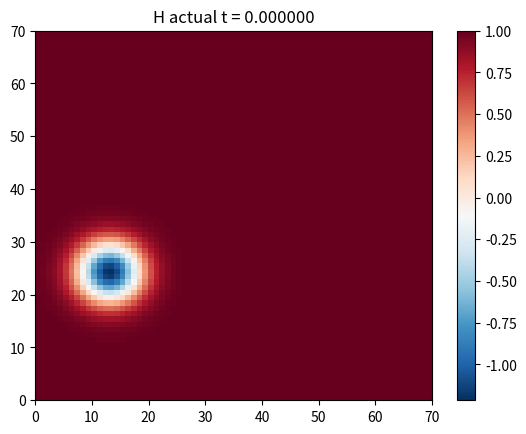
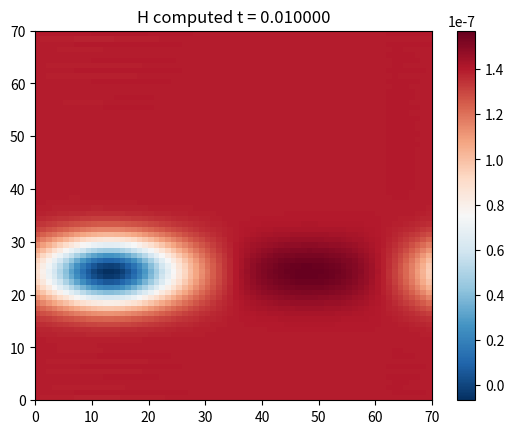
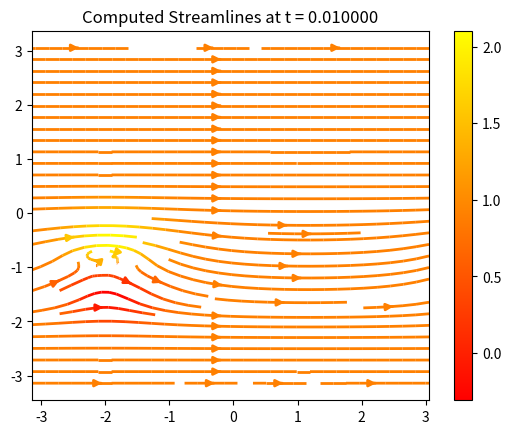
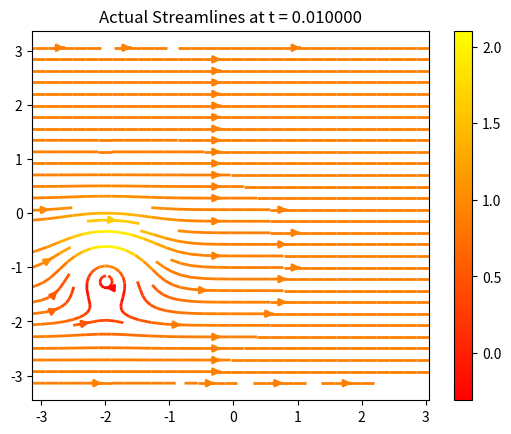
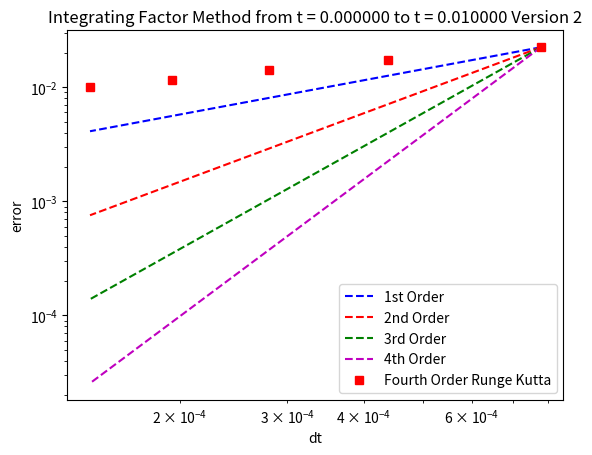

These charts were generated, in order, by the following Python code:
from mpl_toolkits.mplot3d import Axes3D
from matplotlib.collections import LineCollection
from numpy import pi,cosh,exp,round,zeros,arange,real
from numpy.fft import fft,ifft
from matplotlib.pyplot import figure
import matplotlib.pyplot as plt
import numpy as np
import matplotlib.pyplot as plt
from matplotlib.collections import LineCollection

def antialiasing(u_hat,v_hat):
    N = len(u_hat)
    M = 3 * int(N/2)
    u_hat_pad = np.concatenate((u_hat[0:int(N/2)],np.zeros((int(M-N))),u_hat[int(N/2):]))
    v_hat_pad = np.concatenate((v_hat[0:int(N/2)],np.zeros((int(M-N))),v_hat[int(N/2):]))
    
    u_pad = np.fft.ifft(u_hat_pad)
    v_pad = np.fft.ifft(v_hat_pad)
    
    w_pad = u_pad*v_pad
    w_pad_hat = np.fft.fft(w_pad)
    w_hat = 3.0/2 * np.concatenate((w_pad_hat[0:int(N/2)], w_pad_hat[M-int(N/2):M]))  
    #print (w_hat)
    return w_hat
    
def matrix_antialiasing(h,m):
    
    r = np.zeros((len(m),len(m))) 
    for i in range(0,len(m)): 
        r_temp= antialiasing(h[i,:],m[i,:])    
        r[i,:]= r_temp    
                
    return r      
### integrating factor method

    #######################################
        

   
        
   
      
  


######################################################################################



# Time-stepping by Runge-Kutta



#U0=np.fft.fft2(U0)
#V0=np.fft.fft2(V0)

#Cmax=.9
#dt=(Cmax*dx)/np.max(U0)



def spectral_del(nmax,dt, N, H0,U0,V0,time,tmax):
    k = zeros(N)
    k[0:int(N/2)] = arange(0,int(N/2)); k[int(N/2)+1:] = arange(int(-N/2)+1,0,1)

    ik1 = 1j*k # 1j*k**3
    ik2 = 1j*k# 1j*k**3
    ik3 = 1j*k# 1j*k**3
    
    U = np.zeros((len(U0),len(U0),3))
    U[:,:,0]=H0#=swe(U0,V0,H0)
    U[:,:,1]=H0*U0
    U[:,:,2]=H0*V0


    ##U[0,:,1] = 0#  U[-1,:,1]
        
    #U[:,0,1] =  0#U[0,:,1]
    #U[:,-1,1] =  0#U[0,:,1] 
    ##U[-1,:,1] =  0#U[0,:,1]

        # on hv
          
    #U[0,:,2] =  0#U[-1,:,2]
    ##U[:,0,2] = 0# U[0,:,2
    ##U[:,-1,2] =  0#U[0,:,1] 
    #U[-1,:,2] =  0#U[0,:,1] 
    
    
    
    n=0
    for n in range(1,nmax+1):
        v = np.fft.fft2(U[:,:,0])
        v1 = np.fft.fft2(U[:,:,1])
        v2 = np.fft.fft2(U[:,:,2])
        t = n*dt+time; g = ik1*dt
       
        E = (U0+V0)#np.dot(ik1,1)
        E2 = matrix_antialiasing(E,E)
        a = g * matrix_antialiasing(v,v)
        sub1=matrix_antialiasing(E,(v+a/2))
        b = g * matrix_antialiasing(sub1,sub1) 
        sub2=matrix_antialiasing(E,(v+b/2)) 
        c = g * matrix_antialiasing(sub2,sub2) 
        sub3=matrix_antialiasing(E2,v)#matrix_antialiasing(E2,v)
        sub4=matrix_antialiasing(E,c)#matrix_antialiasing(E,c) 
        d = g * matrix_antialiasing(sub3+sub4,sub3+sub3) 
        v = E2*v + (E2*a + 2*E*(b+c) + d)/6
    
        h = real(np.fft.ifft2(v))
    ##########################
        g = ik2*dt
        E = np.exp(-dt*ik2*V0); E2 = matrix_antialiasing(E,E)
        suba=real(np.fft.ifft2( v1         ))
        a = g * np.fft.fft2(matrix_antialiasing(suba,suba))
        subb=matrix_antialiasing(E,(v1+a/2))
        subbb=real(np.fft.ifft2( subb       ))
        b = g * np.fft.fft2(matrix_antialiasing(subbb,subbb))
        suzz=matrix_antialiasing(E,(v1+b/2))
        suzzz=real(np.fft.ifft2( suzz       ))
        c = g * np.fft.fft2(matrix_antialiasing(suzzz,suzzz))
        subd=matrix_antialiasing(E2,v1)+matrix_antialiasing(E,c)#E2*v1+E*c
        subdd=real(np.fft.ifft2( subd       ))
        d = g * np.fft.fft2(matrix_antialiasing(subdd,subdd))
        v1 = E2*v1 + (E2*a + 2*E*(b+c) + d)/6
        
        h1 = real(np.fft.ifft2(v1))
    ######################
        g = ik3*dt
        E = np.exp(-dt*ik3*U0); E2 = matrix_antialiasing(E,E)
        suba=real(np.fft.ifft2( v2         ))
        a = g * np.fft.fft2(matrix_antialiasing(suba,suba))
        subb=matrix_antialiasing(E,(v2+a/2))
        subbb=real(np.fft.ifft2( subb       ))
        b = g * np.fft.fft2(matrix_antialiasing(subbb,subbb))
        suzz=matrix_antialiasing(E,(v2+b/2))
        suzzz=real(np.fft.ifft2( suzz       ))
        c = g * np.fft.fft2(matrix_antialiasing(suzzz,suzzz))
        subd=matrix_antialiasing(E2,v2)+matrix_antialiasing(E,c)#E2*v1+E*c
        subdd=real(np.fft.ifft2( subd       ))
        d = g * np.fft.fft2(matrix_antialiasing(subdd,subdd))
        v2 = E2*v2 + (E2*a + 2*E*(b+c) + d)/6
  
        h2 = real(np.fft.ifft2(v2))
        
        U[:,:,0]=h
        U[:,:,1]=h1
        U[:,:,2]=h2
        
        
        #U[0,:,1] = 0#  U[-1,:,1]
       
        print("t=")
        print(t)
        print("N=")
        print(N)
    
        print("dt=")
        print(dt)
        n=n+1
        
        
        #U[:,0,1] =  0#U[0,:,1]
        #U[:,-1,1] =  0#U[0,:,1] 
        ##U[-1,:,1] =  0#U[0,:,1]

        # on hv
          
        #U[0,:,2] =  0#U[-1,:,2]
        ##U[:,0,2] = 0# U[0,:,2
        ##U[:,-1,2] =  0#U[0,:,1] 
        #U[-1,:,2] =  0#U[0,:,1] 
                  
    
            
       
        
        
    return U
     

#ni=[80]
ni=[30,40,50,60,70]#,90,100]
linf=np.zeros(5)
NN=np.zeros(5)

for i in range(0,len(ni)):
    N=ni[i]

    ######################################################################################lin
    time=0.0
    dt=.7/N**2
    #nmax=18#int(tmax/dt)
    t1 = .01#.00144#nmax*dt
    tmax = time + t1
    nmax=int(round(t1/dt))  
    print (nmax)
   
    M =.9#.1#.5
    g1 =.9  #between .1 and 1.0
    c1=4.0
    c2=2.0
    alpha= 4*np.pi#-3*np.pi/4 #np.pi
    x_o=-2.0#20.4#-20 
    y_o=-1.0#10.2#-10
    
    x = (2*pi/N)*arange(-N/2,N/2)#
#np.cos((pi*arange(0,N))/N); 
    dx=np.abs(x[1]-x[0])
    dy=dx
    y = x
    [xx,yy] = np.meshgrid(x,y)    
    f = lambda t,xx,yy: -c2*((xx-x_o-M*t*np.cos(alpha))**2+(yy-y_o-M*t*np.sin(alpha))**2)  
    H0 = 1 - (c1**2/(4*c2*g1))*np.exp(2*f(time,xx,yy))
    U0 = M*np.cos(alpha)+c1*(yy-y_o-M*time*np.sin(alpha))*np.exp(f(time,xx,yy))    # 12/8 i changed the tmax to t
    V0 = M*np.sin(alpha)-c1*(xx-x_o-M*time*np.cos(alpha))*np.exp(f(time,xx,yy))
    H0_max = 1 - (c1**2/(4*c2*g1))*np.exp(2*f(tmax,xx,yy))  
    U0_max = M*np.cos(alpha)+c1*(yy-y_o-M*tmax*np.sin(alpha))*np.exp(f(tmax,xx,yy))    # 12/8 i changed the tmax to t
    V0_max = M*np.sin(alpha)-c1*(xx-x_o-M*tmax*np.cos(alpha))*np.exp(f(tmax,xx,yy))  
    
    
       
    U=spectral_del(nmax,dt, N, H0,U0,V0,time,tmax)
    linf[i]=np.linalg.norm(dt*np.abs((real(U[:,:,0]) - real(H0_max))), ord=np.inf)
    NN[i]=dt
    
fig = plt.figure()
axes = fig.add_subplot(1, 1, 1)
sol_plot = axes.pcolor(real(H0), cmap=plt.get_cmap('RdBu_r'))
#ax.plot_surface(X,Y,real(H0_two), cmap=plt.get_cmap('RdBu_r'))
cbar = fig.colorbar(sol_plot)  
axes.set_title("H actual t = %f"%(time)) 
plt.show() 
    
fig = plt.figure()
axes = fig.add_subplot(1, 1, 1)
sol_plot = axes.pcolor(U[:,:,0], cmap=plt.get_cmap('RdBu_r'))
#ax.plot_surface(X,Y,real(H0_two), cmap=plt.get_cmap('RdBu_r'))
cbar = fig.colorbar(sol_plot)  
axes.set_title("H computed t = %f"%(tmax)) 
plt.show() 

fig = plt.figure()
ax = Axes3D(fig)
z = real(U[:,:,0])
y = x
ax.plot_surface(xx,yy,z)
ax.set_title('3D line plot')
plt.show()

 
      
            
U1=U[:,:,1]/U[:,:,0]
V1=U[:,:,2]/U[:,:,0]     
fig0, ax0 = plt.subplots()
strm = ax0.streamplot(xx, yy, U1, V1, color=U0, linewidth=2, cmap=plt.cm.autumn)
fig0.colorbar(strm.lines)
ax0.set_title("Computed Streamlines at t = %f"%(tmax))
plt.show()


     
fig0, ax0 = plt.subplots()
strm = ax0.streamplot(xx, yy, U0_max, V0_max, color=U0, linewidth=2, cmap=plt.cm.autumn)
fig0.colorbar(strm.lines)
ax0.set_title("Actual Streamlines at t = %f"%(tmax))
plt.show()

fig = plt.figure()
axes = fig.add_subplot(1, 1, 1) 
order_C = lambda dx, error, order: np.exp(np.log(error) - order * np.log(dx))   
axes.loglog(NN, order_C(NN[0], linf[0], 1.0) * NN**1.0, 'b--', label="1st Order")
axes.loglog(NN, order_C(NN[0], linf[0], 2.0) * NN**2.0, 'r--', label="2nd Order")  
axes.loglog(NN, order_C(NN[0], linf[0], 3.0) * NN**3.0, 'g--', label="3rd Order")
axes.loglog(NN, order_C(NN[0], linf[0], 4.0) * NN**4.0, 'm--', label="4th Order")      
#axes.loglog(N, linf_euler, 'bs', label="Actual Euler")
axes.loglog(NN, linf, 'rs', label="Fourth Order Runge Kutta")
plt.xlabel('dt')
plt.ylabel('error')
axes.set_title("Integrating Factor Method from t = %f to t = %f Version 2"%(time,tmax))
axes.legend(loc=4)
plt.show()            